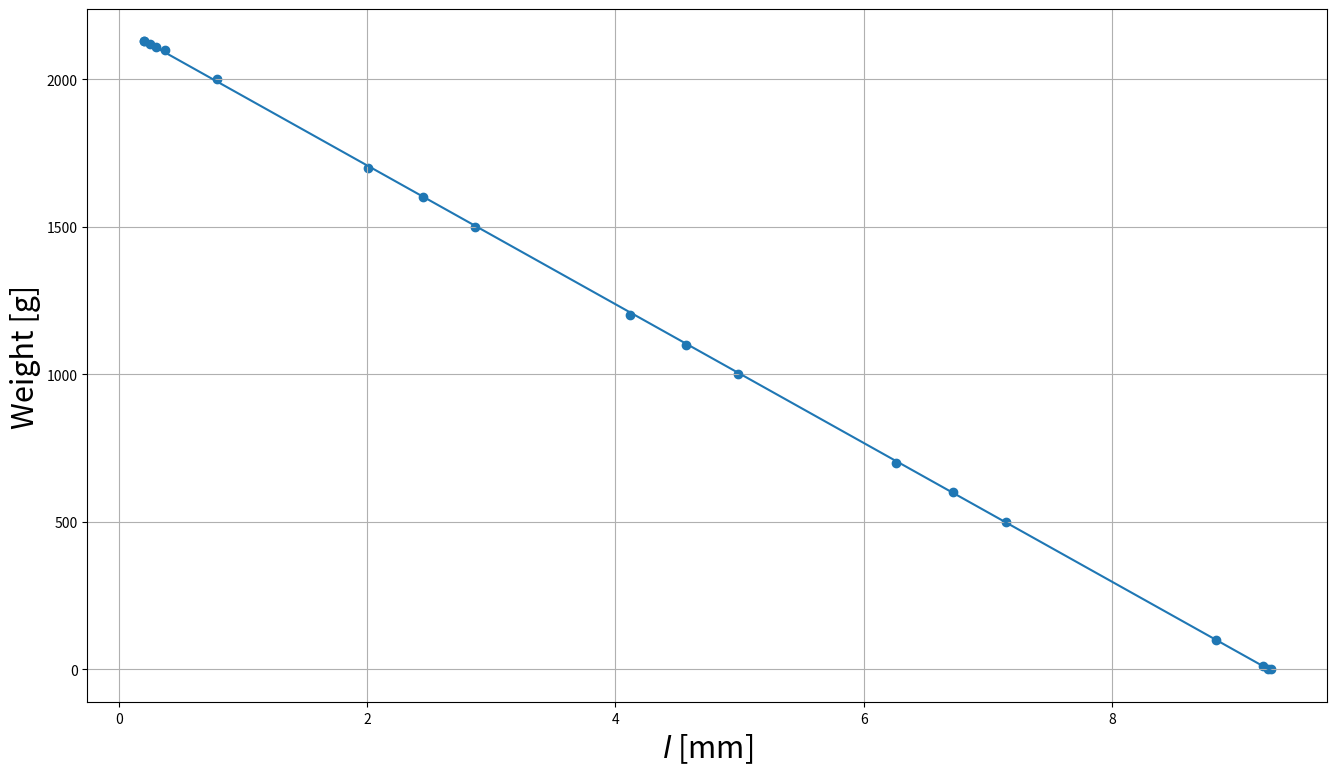

Here is the Python script that generated this plot: (Note: this script raises an exception after producing the figure.)
import numpy as np
import matplotlib.pyplot as plt
from scipy import stats

weight = np.array([0, 1, 10, 100, 500, 600, 700, 1000, 1100, 1200, 1500, 1600, 1700, 2000, 2100, 2110, 2120, 2130, 2131])  # g
d = np.array([9.28, 9.26, 9.22, 8.84, 7.15, 6.72, 6.26, 4.99, 4.57, 4.12, 2.87, 2.45, 2.01, 0.79, 0.37, 0.30, 0.25, 0.20, 0.20])  # Measured deformation in mm
d_alu = np.array([0.18, 0.15, 0.14, 0.14, 0.13])  # Measured deformation with aluminium weight

def line(x, y):
    fit = stats.linregress(x, y)
    a = fit.slope
    b = fit.intercept
    σ_a = fit.stderr
    σ_b = fit.intercept_stderr
    return a, b, σ_a, σ_b


def mean(data):
    """
    finner gjennomsnitt
    """
    f = 1 / len(data) * np.sum(data)
    return f


def std(data):
    """
    Finner standardavvik
    """
    f = mean(data)
    s = np.sqrt(1 / (len(data) - 1) * np.sum((data - f) ** 2))
    return s


def mean_std(data):
    """
    Finner standardavviket i gjennomsnittet
    """
    return std(data) / np.sqrt(len(data))

Δ_l_tot = (0.001**2 + 0.01**2 + mean_std(d_alu)**2)**0.5

a1, b1, σ_a1, σ_b1 = line(d, weight)
print("MÅLEUR")
print('------')
print(f"a: {a1:.4f}")
print(f"b: {b1:.4f}")
print(f"σ a: {σ_a1:.4f}")
print(f"σ b: {σ_b1:.4f}")
print(f"Δl: {Δ_l_tot: .4g} mm")
print(f"m : {a1*(mean(d_alu)) + b1:.4f} g")
Δ_m = np.sqrt((mean(d_alu)*σ_a1)**2 + (a1*Δ_l_tot)**2 + σ_b1**2)
print(f"Δm: {Δ_m:.4g} [g]")

plt.figure(figsize=(16,9))
fontsize = 22
plt.scatter(d, weight)
plt.plot(d, (a1*d + b1))
plt.xlabel(r"$l$ [mm]",fontsize = fontsize)
plt.ylabel("Weight [g]",fontsize = fontsize)
plt.grid()
plt.savefig("C:/Users/<user>/OneDrive - Universitetet i Oslo/Dokumenter/GitHub/Privat/FYS2150-Eksperimental-Fysikk/1 Lab Raport/fig/linreg_maaleur.pdf")
plt.show()